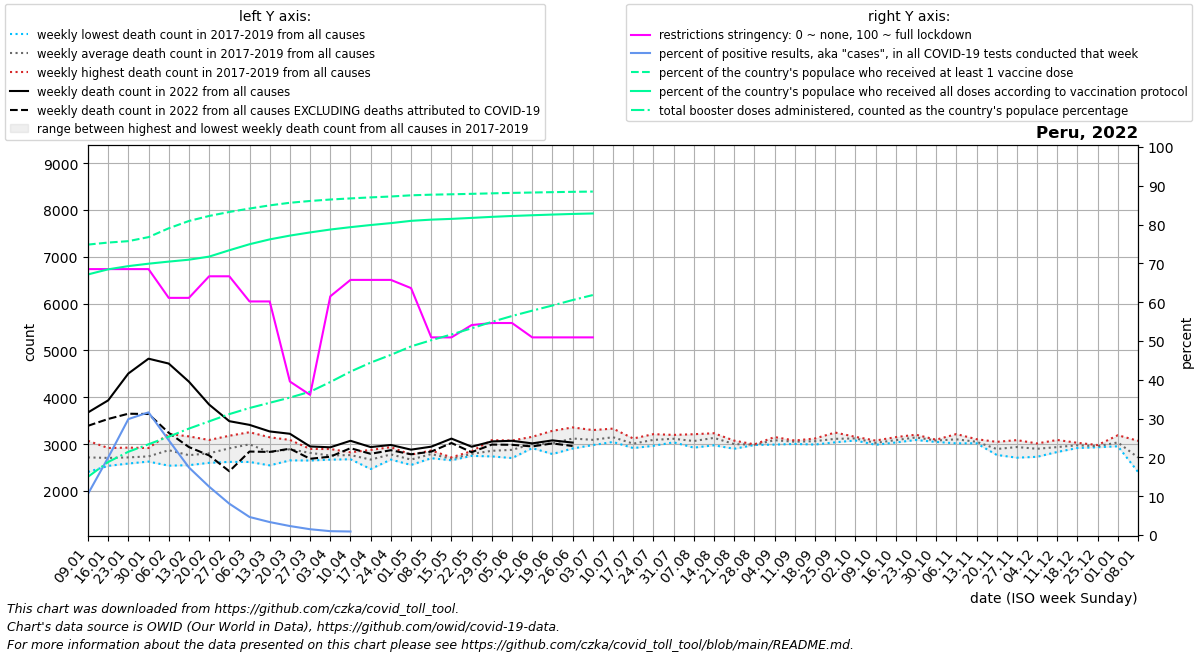

Data behind this chart, as committed beside it:
date, location, time_unit, time, deaths_2010_all_ages, deaths_2011_all_ages, deaths_2012_all_ages, deaths_2013_all_ages, deaths_2014_all_ages, deaths_2015_all_ages, deaths_2016_all_ages, deaths_2017_all_ages, deaths_2018_all_ages, deaths_2019_all_ages, deaths_2020_all_ages, deaths_2021_all_ages, deaths_2022_all_ages, new_deaths, new_cases_smoothed, new_tests_smoothed, positive_test_percent, stringency_index, people_vaccinated, people_fully_vaccinated
2022-01-09, Peru, weekly, 1, , , , , , , , 2404, 2672, 3070, 2706, 4240, 3675, 285.0, 42081, 384391, 10.58, 68.52, 24965574, 22400346
2022-01-16, Peru, weekly, 2, , , , , , , , 2534, 2662, 2916, 2778, 4931, 3934, 397.0, 150934, 736405, 19.94, 68.52, 25139294, 22838429
2022-01-23, Peru, weekly, 3, , , , , , , , 2638, 2584, 2925, 2666, 6067, 4508, 859.0, 298111, 995035, 29.87, 68.52, 25261779, 23115721
2022-01-30, Peru, weekly, 4, , , , , , , , 2668, 2626, 2916, 2737, 7134, 4825, 1182, 326607, 1031700, 31.61, 68.52, 25608907, 23324018
2022-02-06, Peru, weekly, 5, , , , , , , , 2851, 2539, 3217, 2597, 7468, 4720, 1479, 192657, 781006, 24.43, 61.11, 26367408, 23502706
2022-02-13, Peru, weekly, 6, , , , , , , , 2550, 2574, 3165, 2723, 8182, 4333, 1397, 107801, 615999, 17.41, 61.11, 26994583, 23667122
2022-02-20, Peru, weekly, 7, , , , , , , , 2600, 2722, 3088, 2757, 8211, 3844, 1087, 63417, 506450, 12.46, 66.67, 27426042, 23932339
2022-02-27, Peru, weekly, 8, , , , , , , , 2930, 2619, 3178, 2765, 7863, 3489, 1070, 32790, 399997, 8.074, 66.67, 27770974, 24478946
2022-03-06, Peru, weekly, 9, , , , , , , , 3110, 2618, 3254, 2822, 7979, 3411, 570.0, 15858, 339120, 4.649, 60.19, 28063902, 24996480
2022-03-13, Peru, weekly, 10, , , , , , , , 2788, 2545, 3145, 2768, 7856, 3270, 438.0, 9700, 290338, 3.338, 60.19, 28336238, 25413020
2022-03-20, Peru, weekly, 11, , , , , , , , 2927, 2652, 3089, 2827, 7904, 3220, 319.0, 7074, 305326, 2.314, 39.55, 28560470, 25738460
2022-03-27, Peru, weekly, 12, , , , , , , , 2897, 2649, 2890, 2564, 8058, 2949, 263.0, 4527, 303978, 1.494, 36.11, 28714082, 26011531
2022-04-03, Peru, weekly, 13, , , , , , , , 2707, 2668, 2894, 2513, 8406, 2931, 200.0, 3374, 339391, 0.995, 61.51, 28838832, 26259896
2022-04-10, Peru, weekly, 14, , , , , , , , 2676, 2824, 2797, 2743, 9010, 3070, 158.0, 3041, 95233, 0.907, 65.74, 28935389, 26463645
2022-04-17, Peru, weekly, 15, , , , , , , , 2665, 2467, 2875, 2892, 8969, 2936, 144.0, 3708, , , 65.74, 29022721, 26647489
2022-04-24, Peru, weekly, 16, , , , , , , , 2735, 2669, 2934, 3517, 8774, 2981, 112.0, 4756, , , 65.74, 29099274, 26810870
2022-05-01, Peru, weekly, 17, , , , , , , , 2554, 2677, 2775, 4426, 8186, 2881, 99.0, 5198, , , 63.62, 29201273, 27007198
2022-05-08, Peru, weekly, 18, , , , , , , , 2698, 2863, 2801, 5440, 7628, 2945, 105.0, 4525, , , 50.93, 29256390, 27110594
2022-05-15, Peru, weekly, 19, , , , , , , , 2654, 2691, 2717, 6234, 6950, 3117, 94.0, 2836, , , 50.93, 29289502, 27175658
2022-05-22, Peru, weekly, 20, , , , , , , , 2748, 2848, 2772, 6849, 6442, 2944, 117.0, 5236, , , 54.1, 29328211, 27259968
2022-05-29, Peru, weekly, 21, , , , , , , , 2748, 3085, 2737, 7239, 5987, 3057, 67.0, 4320, , , 54.63, 29370319, 27349334
2022-06-05, Peru, weekly, 22, , , , , , , , 2701, 3076, 2853, 7409, 5624, 3070, 86.0, 4633, , , 54.63, 29408566, 27425175
2022-06-12, Peru, weekly, 23, , , , , , , , 2932, 3156, 2914, 7526, 5022, 3015, 65.0, 5420, , , 50.93, 29441445, 27487832
2022-06-19, Peru, weekly, 24, , , , , , , , 2788, 3284, 2975, 7570, 4609, 3079, 65.0, 7216, , , 50.93, 29473019, 27547130
2022-06-26, Peru, weekly, 25, , , , , , , , 2906, 3356, 3096, 7393, 4278, 3032, 73.0, 13270, , , 50.93, 29500611, 27599454
2022-07-03, Peru, weekly, 26, , , , , , , , 2979, 3300, 2993, 6902, 4059, , 89.0, 18964, , , 50.93, 29522041, 27640414
2022-07-10, Peru, weekly, 27, , , , , , , , 3045, 3331, 3064, 6972, 3830, , 114.0, 23923, , , , , 
2022-07-17, Peru, weekly, 28, , , , , , , , 2915, 3120, 2993, 7267, 3546, , , , , , , , 
2022-07-24, Peru, weekly, 29, , , , , , , , 2964, 3212, 3093, 7566, 3461, , , , , , , , 
2022-07-31, Peru, weekly, 30, , , , , , , , 3038, 3196, 3107, 7634, 3366, , , , , , , , 
2022-08-07, Peru, weekly, 31, , , , , , , , 2924, 3211, 3060, 7709, 3261, , , , , , , , 
2022-08-14, Peru, weekly, 32, , , , , , , , 2974, 3191, 3232, 7898, 3314, , , , , , , , 
2022-08-21, Peru, weekly, 33, , , , , , , , 2900, 3074, 3026, 7487, 3121, , , , , , , , 
2022-08-28, Peru, weekly, 34, , , , , , , , 2985, 2981, 2994, 6797, 3305, , , , , , , , 
2022-09-04, Peru, weekly, 35, , , , , , , , 2989, 3109, 3150, 6214, 3179, , , , , , , , 
2022-09-11, Peru, weekly, 36, , , , , , , , 3073, 3076, 3003, 5289, 3071, , , , , , , , 
2022-09-18, Peru, weekly, 37, , , , , , , , 3120, 2990, 3077, 4813, 3071, , , , , , , , 
2022-09-25, Peru, weekly, 38, , , , , , , , 3053, 3038, 3247, 4412, 3132, , , , , , , , 
2022-10-02, Peru, weekly, 39, , , , , , , , 3154, 3130, 3077, 3976, 3065, , , , , , , , 
2022-10-09, Peru, weekly, 40, , , , , , , , 2985, 3017, 3075, 3700, 3163, , , , , , , , 
2022-10-16, Peru, weekly, 41, , , , , , , , 3148, 3074, 3034, 3608, 3074, , , , , , , , 
2022-10-23, Peru, weekly, 42, , , , , , , , 3138, 3087, 3200, 3484, 3049, , , , , , , , 
2022-10-30, Peru, weekly, 43, , , , , , , , 3094, 3087, 3045, 3433, 2977, , , , , , , , 
2022-11-06, Peru, weekly, 44, , , , , , , , 3076, 3016, 3214, 3245, 3129, , , , , , , , 
2022-11-13, Peru, weekly, 45, , , , , , , , 3027, 3017, 3104, 3334, 3026, , , , , , , , 
2022-11-20, Peru, weekly, 46, , , , , , , , 2868, 2769, 3048, 3313, 2978, , , , , , , , 
2022-11-27, Peru, weekly, 47, , , , , , , , 3085, 2709, 3015, 3219, 3066, , , , , , , , 
2022-12-04, Peru, weekly, 48, , , , , , , , 2957, 2728, 3014, 3140, 3169, , , , , , , , 
2022-12-11, Peru, weekly, 49, , , , , , , , 2832, 2887, 3088, 3182, 3270, , , , , , , , 
2022-12-18, Peru, weekly, 50, , , , , , , , 2983, 2916, 3027, 3303, 3178, , , , , , , , 
2022-12-25, Peru, weekly, 51, , , , , , , , 2954, 2933, 2979, 3513, 3288, , , , , , , , 
2023-01-01, Peru, weekly, 52, , , , , , , , 2953, 2964, 3189, 3628, 3524, , , , , , , , 
2023-01-08, Peru, weekly, 1, , , , , , , 2404, 2672, 3070, 2706, 3840, 3675, , , , , , , , 
